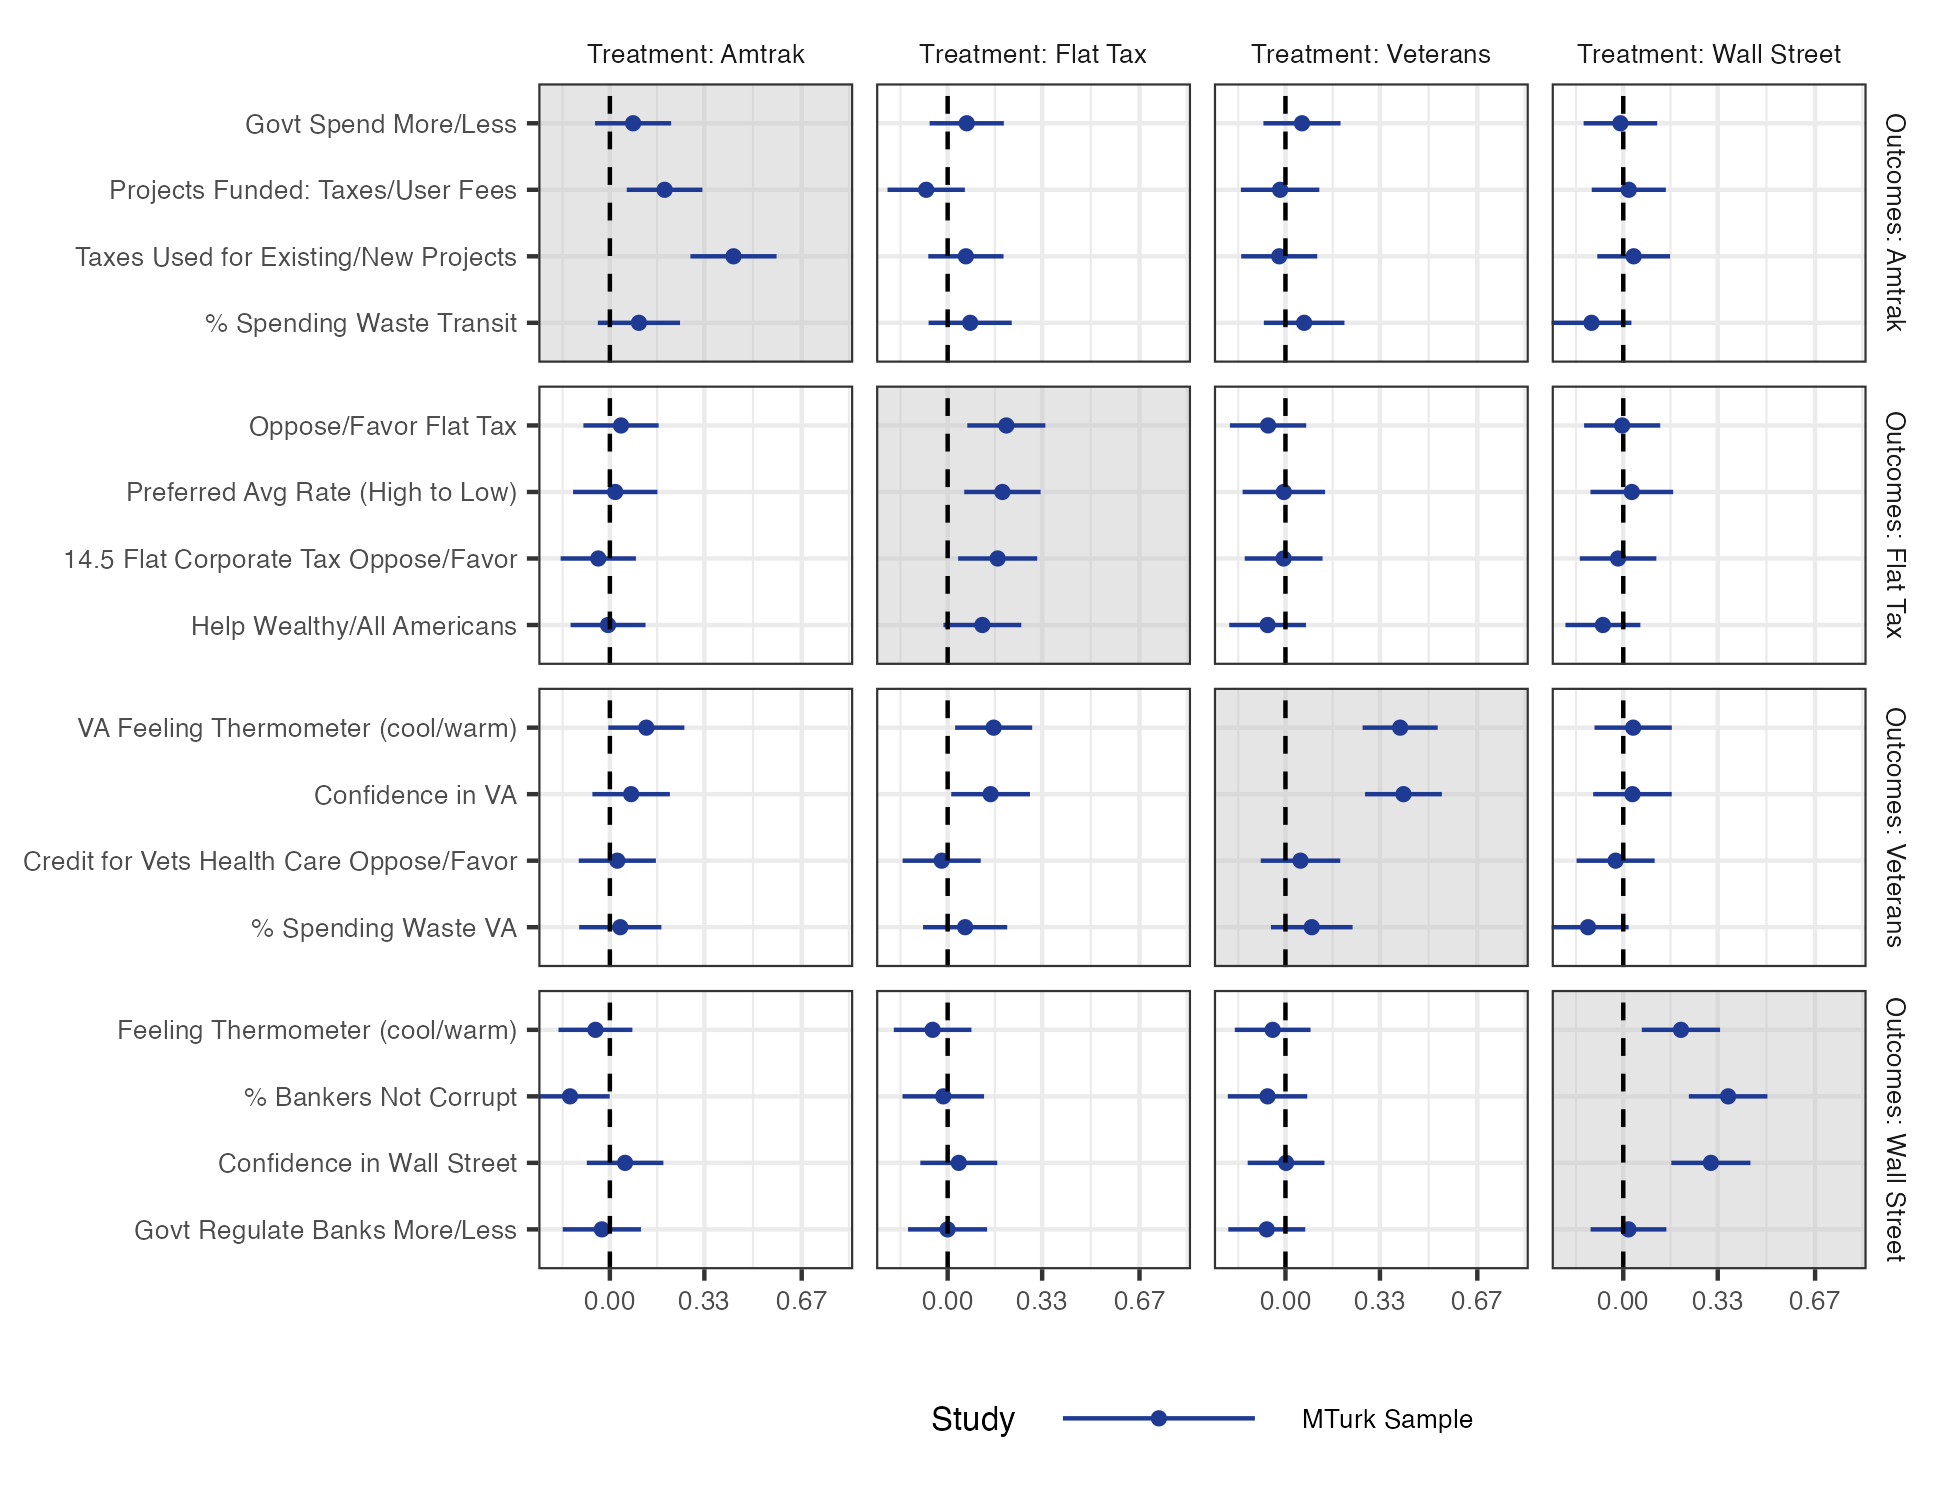

The table this chart was drawn from, first rows:
Study, treatment, dv_cat_label, dv_labels, outcome, term, target, estimate, std.error, p.value, conf.low, conf.high, df
MTurk Sample, Treatment: Amtrak, Outcomes: Wall Street, Feeling Thermometer (cool/warm), dv_wall_1_s_w3, Zamtrak, FALSE, -0.05037, 0.0658, 0.444, -0.1794, 0.07867, 2068
MTurk Sample, Treatment: Flat Tax, Outcomes: Wall Street, Feeling Thermometer (cool/warm), dv_wall_1_s_w3, Zpaul, FALSE, -0.05255, 0.06912, 0.4472, -0.1881, 0.083, 2068
MTurk Sample, Treatment: Veterans, Outcomes: Wall Street, Feeling Thermometer (cool/warm), dv_wall_1_s_w3, Zveterans, FALSE, -0.04463, 0.06742, 0.5081, -0.1769, 0.0876, 2068
MTurk Sample, Treatment: Wall Street, Outcomes: Wall Street, Feeling Thermometer (cool/warm), dv_wall_1_s_w3, Zwallstreet, TRUE, 0.2016, 0.06969, 0.003866, 0.06488, 0.3382, 2068
MTurk Sample, Treatment: Amtrak, Outcomes: Wall Street, % Bankers Not Corrupt, dv_wall_2_s_w3, Zamtrak, FALSE, -0.1391, 0.07065, 0.04906, -0.2777, -5.744082171856846e-4, 2069
MTurk Sample, Treatment: Flat Tax, Outcomes: Wall Street, % Bankers Not Corrupt, dv_wall_2_s_w3, Zpaul, FALSE, -0.01524, 0.0726, 0.8338, -0.1576, 0.1271, 2069
MTurk Sample, Treatment: Veterans, Outcomes: Wall Street, % Bankers Not Corrupt, dv_wall_2_s_w3, Zveterans, FALSE, -0.06256, 0.07071, 0.3765, -0.2012, 0.07612, 2069
MTurk Sample, Treatment: Wall Street, Outcomes: Wall Street, % Bankers Not Corrupt, dv_wall_2_s_w3, Zwallstreet, TRUE, 0.3663, 0.06995, 1.7992650191480367e-7, 0.2291, 0.5035, 2069
MTurk Sample, Treatment: Amtrak, Outcomes: Wall Street, Confidence in Wall Street, dv_wall_3_s_w3, Zamtrak, FALSE, 0.05313, 0.06818, 0.4359, -0.08057, 0.1868, 2071
MTurk Sample, Treatment: Flat Tax, Outcomes: Wall Street, Confidence in Wall Street, dv_wall_3_s_w3, Zpaul, FALSE, 0.0389, 0.06847, 0.57, -0.09538, 0.1732, 2071
MTurk Sample, Treatment: Veterans, Outcomes: Wall Street, Confidence in Wall Street, dv_wall_3_s_w3, Zveterans, FALSE, 0.00217, 0.06835, 0.9747, -0.1319, 0.1362, 2071
MTurk Sample, Treatment: Wall Street, Outcomes: Wall Street, Confidence in Wall Street, dv_wall_3_s_w3, Zwallstreet, TRUE, 0.306, 0.07049, 1.4842680635256014e-5, 0.1678, 0.4443, 2071
MTurk Sample, Treatment: Amtrak, Outcomes: Wall Street, Govt Regulate Banks More/Less, dv_wall_4_s_w3, Zamtrak, FALSE, -0.02805, 0.06967, 0.6873, -0.1647, 0.1086, 2071
MTurk Sample, Treatment: Flat Tax, Outcomes: Wall Street, Govt Regulate Banks More/Less, dv_wall_4_s_w3, Zpaul, FALSE, -4.2630073570434885e-4, 0.07036, 0.9952, -0.1384, 0.1376, 2071
MTurk Sample, Treatment: Veterans, Outcomes: Wall Street, Govt Regulate Banks More/Less, dv_wall_4_s_w3, Zveterans, FALSE, -0.06529, 0.0685, 0.3406, -0.1996, 0.06905, 2071
MTurk Sample, Treatment: Wall Street, Outcomes: Wall Street, Govt Regulate Banks More/Less, dv_wall_4_s_w3, Zwallstreet, TRUE, 0.01826, 0.06749, 0.7868, -0.1141, 0.1506, 2071
MTurk Sample, Treatment: Amtrak, Outcomes: Amtrak, Govt Spend More/Less, dv_amtrak_1_s_w3, Zamtrak, TRUE, 0.08113, 0.06774, 0.2312, -0.05171, 0.214, 2071
MTurk Sample, Treatment: Flat Tax, Outcomes: Amtrak, Govt Spend More/Less, dv_amtrak_1_s_w3, Zpaul, FALSE, 0.06662, 0.06608, 0.3134, -0.06296, 0.1962, 2071
MTurk Sample, Treatment: Veterans, Outcomes: Amtrak, Govt Spend More/Less, dv_amtrak_1_s_w3, Zveterans, FALSE, 0.05773, 0.06867, 0.4006, -0.07693, 0.1924, 2071
MTurk Sample, Treatment: Wall Street, Outcomes: Amtrak, Govt Spend More/Less, dv_amtrak_1_s_w3, Zwallstreet, FALSE, -0.009957, 0.06551, 0.8792, -0.1384, 0.1185, 2071
MTurk Sample, Treatment: Amtrak, Outcomes: Amtrak, Projects Funded: Taxes/User Fees, dv_amtrak_2_s_w3, Zamtrak, TRUE, 0.1912, 0.06736, 0.004575, 0.05911, 0.3233, 2071
MTurk Sample, Treatment: Flat Tax, Outcomes: Amtrak, Projects Funded: Taxes/User Fees, dv_amtrak_2_s_w3, Zpaul, FALSE, -0.075, 0.06885, 0.2762, -0.21, 0.06003, 2071
MTurk Sample, Treatment: Veterans, Outcomes: Amtrak, Projects Funded: Taxes/User Fees, dv_amtrak_2_s_w3, Zveterans, FALSE, -0.01868, 0.06984, 0.7891, -0.1556, 0.1183, 2071
MTurk Sample, Treatment: Wall Street, Outcomes: Amtrak, Projects Funded: Taxes/User Fees, dv_amtrak_2_s_w3, Zwallstreet, FALSE, 0.01937, 0.06595, 0.769, -0.11, 0.1487, 2071
MTurk Sample, Treatment: Amtrak, Outcomes: Amtrak, Taxes Used for Existing/New Projects, dv_amtrak_3_s_w3, Zamtrak, TRUE, 0.4318, 0.07671, 2.0599655409345968e-8, 0.2813, 0.5822, 2071
MTurk Sample, Treatment: Flat Tax, Outcomes: Amtrak, Taxes Used for Existing/New Projects, dv_amtrak_3_s_w3, Zpaul, FALSE, 0.06373, 0.06699, 0.3416, -0.06765, 0.1951, 2071
MTurk Sample, Treatment: Veterans, Outcomes: Amtrak, Taxes Used for Existing/New Projects, dv_amtrak_3_s_w3, Zveterans, FALSE, -0.02181, 0.06771, 0.7474, -0.1546, 0.111, 2071
MTurk Sample, Treatment: Wall Street, Outcomes: Amtrak, Taxes Used for Existing/New Projects, dv_amtrak_3_s_w3, Zwallstreet, FALSE, 0.03648, 0.06482, 0.5737, -0.09065, 0.1636, 2071
MTurk Sample, Treatment: Amtrak, Outcomes: Amtrak, % Spending Waste Transit, dv_amtrak_4_s_w3, Zamtrak, TRUE, 0.1015, 0.07317, 0.1653, -0.04195, 0.245, 2071
MTurk Sample, Treatment: Flat Tax, Outcomes: Amtrak, % Spending Waste Transit, dv_amtrak_4_s_w3, Zpaul, FALSE, 0.07859, 0.07401, 0.2885, -0.06656, 0.2237, 2071
MTurk Sample, Treatment: Veterans, Outcomes: Amtrak, % Spending Waste Transit, dv_amtrak_4_s_w3, Zveterans, FALSE, 0.0653, 0.07177, 0.363, -0.07545, 0.206, 2071
MTurk Sample, Treatment: Wall Street, Outcomes: Amtrak, % Spending Waste Transit, dv_amtrak_4_s_w3, Zwallstreet, FALSE, -0.1109, 0.07111, 0.1191, -0.2503, 0.02857, 2071
MTurk Sample, Treatment: Amtrak, Outcomes: Veterans, VA Feeling Thermometer (cool/warm), dv_vets_1_s_w3, Zamtrak, FALSE, 0.1273, 0.06778, 0.06051, -0.005627, 0.2602, 2065
MTurk Sample, Treatment: Flat Tax, Outcomes: Veterans, VA Feeling Thermometer (cool/warm), dv_vets_1_s_w3, Zpaul, FALSE, 0.1606, 0.06862, 0.01932, 0.02608, 0.2952, 2065
MTurk Sample, Treatment: Veterans, Outcomes: Veterans, VA Feeling Thermometer (cool/warm), dv_vets_1_s_w3, Zveterans, TRUE, 0.4006, 0.06685, 2.432823890491573e-9, 0.2695, 0.5317, 2065
MTurk Sample, Treatment: Wall Street, Outcomes: Veterans, VA Feeling Thermometer (cool/warm), dv_vets_1_s_w3, Zwallstreet, FALSE, 0.03466, 0.06884, 0.6147, -0.1003, 0.1697, 2065
MTurk Sample, Treatment: Amtrak, Outcomes: Veterans, Confidence in VA, dv_vets_2_s_w3, Zamtrak, FALSE, 0.07432, 0.069, 0.2816, -0.061, 0.2096, 2071
MTurk Sample, Treatment: Flat Tax, Outcomes: Veterans, Confidence in VA, dv_vets_2_s_w3, Zpaul, FALSE, 0.15, 0.07009, 0.03252, 0.0125, 0.2874, 2071
MTurk Sample, Treatment: Veterans, Outcomes: Veterans, Confidence in VA, dv_vets_2_s_w3, Zveterans, TRUE, 0.4122, 0.06841, 1.9875832495421564e-9, 0.2781, 0.5464, 2071
MTurk Sample, Treatment: Wall Street, Outcomes: Veterans, Confidence in VA, dv_vets_2_s_w3, Zwallstreet, FALSE, 0.03219, 0.06996, 0.6455, -0.105, 0.1694, 2071
MTurk Sample, Treatment: Amtrak, Outcomes: Veterans, Credit for Vets Health Care Oppose/Favor, dv_vets_3_s_w3, Zamtrak, FALSE, 0.02598, 0.06867, 0.7052, -0.1087, 0.1606, 2071
MTurk Sample, Treatment: Flat Tax, Outcomes: Veterans, Credit for Vets Health Care Oppose/Favor, dv_vets_3_s_w3, Zpaul, FALSE, -0.02089, 0.06957, 0.764, -0.1573, 0.1155, 2071
MTurk Sample, Treatment: Veterans, Outcomes: Veterans, Credit for Vets Health Care Oppose/Favor, dv_vets_3_s_w3, Zveterans, TRUE, 0.05257, 0.07079, 0.4578, -0.08627, 0.1914, 2071
MTurk Sample, Treatment: Wall Street, Outcomes: Veterans, Credit for Vets Health Care Oppose/Favor, dv_vets_3_s_w3, Zwallstreet, FALSE, -0.02675, 0.06954, 0.7005, -0.1631, 0.1096, 2071
MTurk Sample, Treatment: Amtrak, Outcomes: Veterans, % Spending Waste VA, dv_vets_4_s_w3, Zamtrak, FALSE, 0.03634, 0.07322, 0.6197, -0.1073, 0.1799, 2070
MTurk Sample, Treatment: Flat Tax, Outcomes: Veterans, % Spending Waste VA, dv_vets_4_s_w3, Zpaul, FALSE, 0.061, 0.07495, 0.4158, -0.08598, 0.208, 2070
MTurk Sample, Treatment: Veterans, Outcomes: Veterans, % Spending Waste VA, dv_vets_4_s_w3, Zveterans, TRUE, 0.09191, 0.07272, 0.2064, -0.05071, 0.2345, 2070
MTurk Sample, Treatment: Wall Street, Outcomes: Veterans, % Spending Waste VA, dv_vets_4_s_w3, Zwallstreet, FALSE, -0.1231, 0.07241, 0.08925, -0.2651, 0.0189, 2070
MTurk Sample, Treatment: Amtrak, Outcomes: Flat Tax, Oppose/Favor Flat Tax, dv_flat_1_s_w3, Zamtrak, FALSE, 0.03893, 0.06702, 0.5613, -0.0925, 0.1704, 2071
MTurk Sample, Treatment: Flat Tax, Outcomes: Flat Tax, Oppose/Favor Flat Tax, dv_flat_1_s_w3, Zpaul, TRUE, 0.2049, 0.06951, 0.003238, 0.06858, 0.3412, 2071
MTurk Sample, Treatment: Veterans, Outcomes: Flat Tax, Oppose/Favor Flat Tax, dv_flat_1_s_w3, Zveterans, FALSE, -0.06072, 0.06789, 0.3712, -0.1938, 0.07241, 2071
MTurk Sample, Treatment: Wall Street, Outcomes: Flat Tax, Oppose/Favor Flat Tax, dv_flat_1_s_w3, Zwallstreet, FALSE, -0.00376, 0.06774, 0.9557, -0.1366, 0.1291, 2071
MTurk Sample, Treatment: Amtrak, Outcomes: Flat Tax, Preferred Avg Rate (High to Low), dv_flat_2_s_w3, Zamtrak, FALSE, 0.01877, 0.07513, 0.8028, -0.1286, 0.1661, 2071
MTurk Sample, Treatment: Flat Tax, Outcomes: Flat Tax, Preferred Avg Rate (High to Low), dv_flat_2_s_w3, Zpaul, TRUE, 0.1912, 0.06803, 0.005001, 0.05775, 0.3246, 2071
MTurk Sample, Treatment: Veterans, Outcomes: Flat Tax, Preferred Avg Rate (High to Low), dv_flat_2_s_w3, Zveterans, FALSE, -0.005696, 0.07342, 0.9382, -0.1497, 0.1383, 2071
MTurk Sample, Treatment: Wall Street, Outcomes: Flat Tax, Preferred Avg Rate (High to Low), dv_flat_2_s_w3, Zwallstreet, FALSE, 0.02989, 0.0736, 0.6847, -0.1144, 0.1742, 2071
MTurk Sample, Treatment: Amtrak, Outcomes: Flat Tax, 14.5 Flat Corporate Tax Oppose/Favor, dv_flat_3_s_w3, Zamtrak, FALSE, -0.04055, 0.06703, 0.5453, -0.172, 0.0909, 2071
MTurk Sample, Treatment: Flat Tax, Outcomes: Flat Tax, 14.5 Flat Corporate Tax Oppose/Favor, dv_flat_3_s_w3, Zpaul, TRUE, 0.1746, 0.07041, 0.01323, 0.03652, 0.3127, 2071
MTurk Sample, Treatment: Veterans, Outcomes: Flat Tax, 14.5 Flat Corporate Tax Oppose/Favor, dv_flat_3_s_w3, Zveterans, FALSE, -0.006292, 0.06927, 0.9276, -0.1421, 0.1295, 2071
MTurk Sample, Treatment: Wall Street, Outcomes: Flat Tax, 14.5 Flat Corporate Tax Oppose/Favor, dv_flat_3_s_w3, Zwallstreet, FALSE, -0.01804, 0.06813, 0.7912, -0.1516, 0.1156, 2071
... 4 more rows
